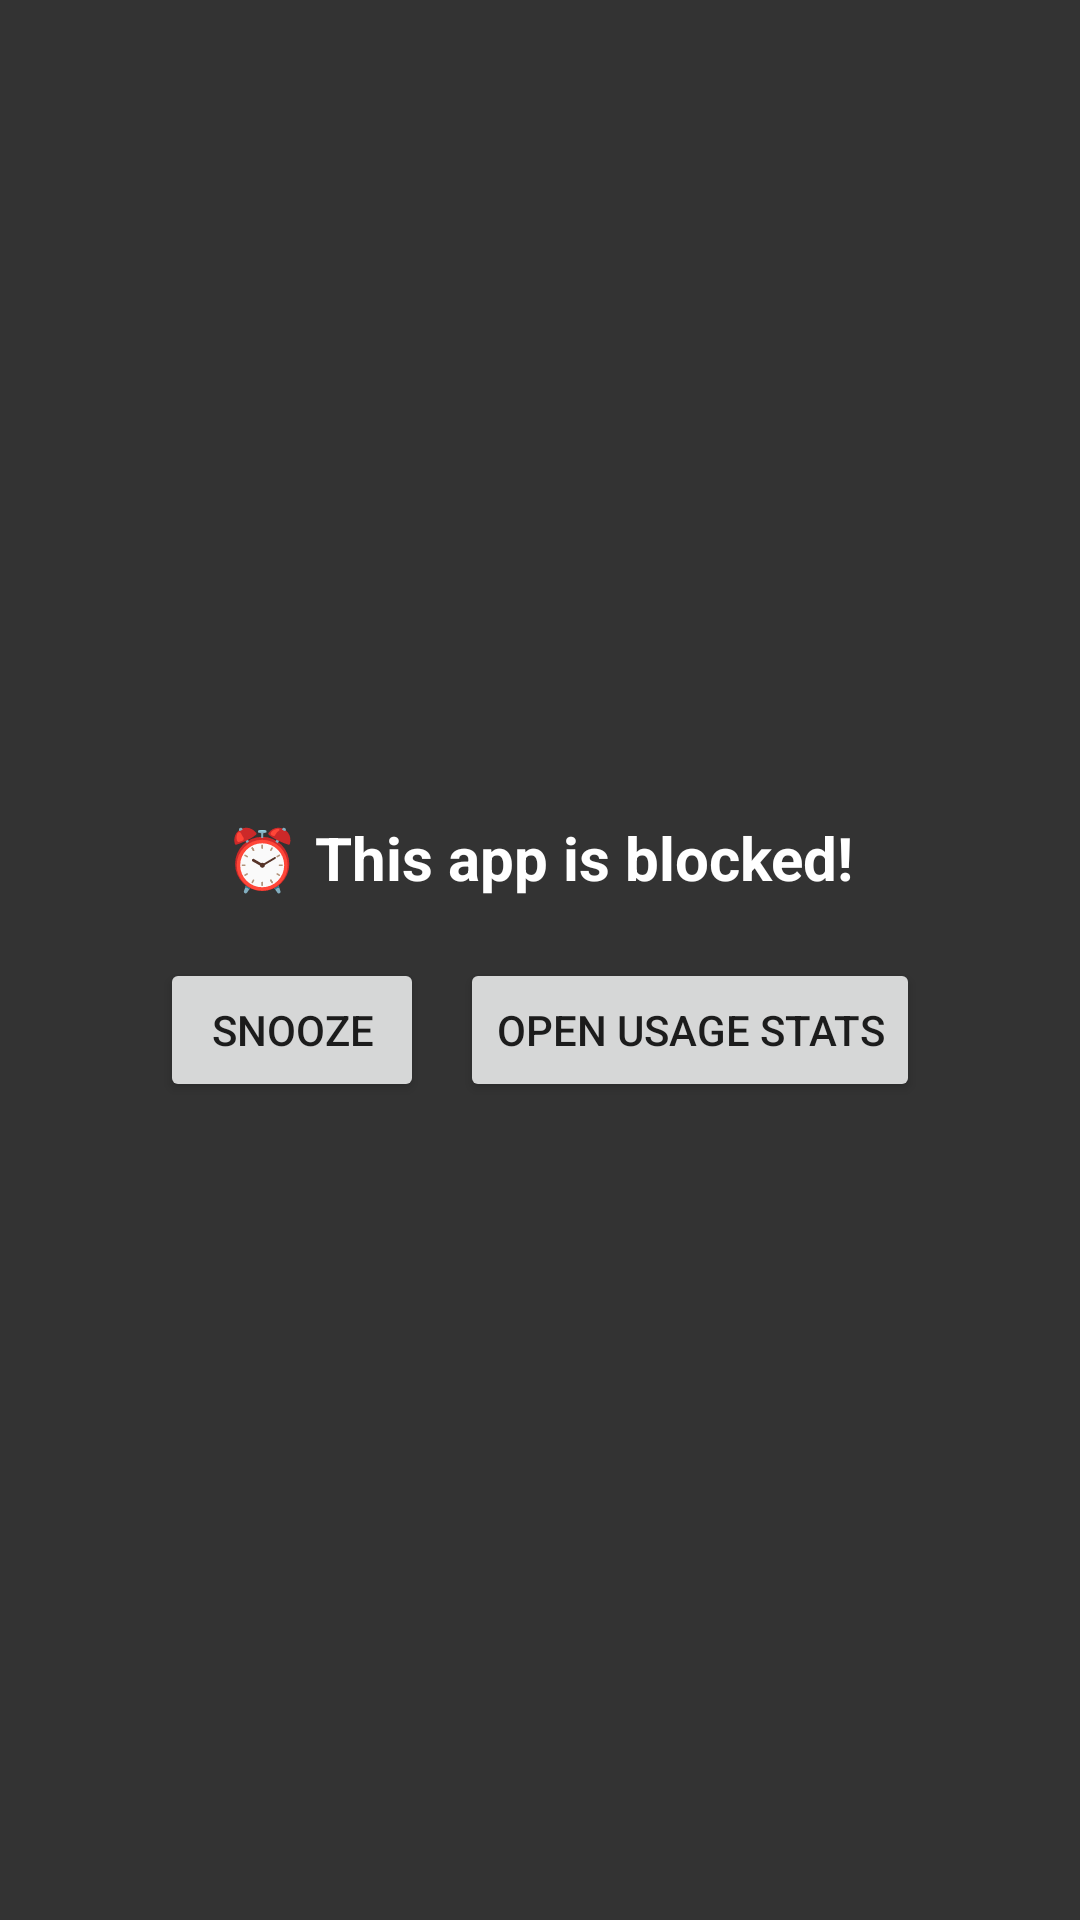

Produce the Android XML layout that renders to this screen, including the resource entries it uses.
<!-- AndroidManifest.xml: application theme Theme.MinST1 -->
<!-- res/layout/overlay_app_block.xml -->
<?xml version="1.0" encoding="utf-8"?>
<LinearLayout xmlns:android="http://schemas.android.com/apk/res/android"
    android:layout_width="match_parent"
    android:layout_height="match_parent"
    android:orientation="vertical"
    android:background="#CC000000"
    android:gravity="center"
    android:padding="24dp">

    <TextView
        android:id="@+id/tvBlockedMessage"
        android:layout_width="wrap_content"
        android:layout_height="wrap_content"
        android:text="⏰ This app is blocked!"
        android:textSize="20sp"
        android:textStyle="bold"
        android:textColor="@android:color/white"
        android:layout_marginBottom="20dp" />

    <LinearLayout
        android:layout_width="wrap_content"
        android:layout_height="wrap_content"
        android:orientation="horizontal"
        android:gravity="center">

        <Button
            android:id="@+id/btnSnooze"
            android:layout_width="wrap_content"
            android:layout_height="wrap_content"
            android:text="Snooze"
            android:layout_marginEnd="12dp" />

        <Button
            android:id="@+id/btnOpenUsageSmall"
            android:layout_width="wrap_content"
            android:layout_height="wrap_content"
            android:text="Open Usage Stats" />
    </LinearLayout>
</LinearLayout>
<!-- resources referenced by this layout -->
<resources>
  <style name="Theme.MinST1" parent="Theme.MaterialComponents.DayNight.NoActionBar">
          <item name="colorSurface">@color/white</item>
          <item name="colorOnSurface">@color/black</item>
          <item name="colorOnSurfaceVariant">#757575</item>
          <item name="colorOutline">#BDBDBD</item>
          <item name="colorPrimary">@color/brand_purple_primary</item>
          <item name="title_number_picker">@color/brand_purple_dark</item>
          <item name="colorPrimaryContainer">@color/purple_100</item>
          <item name="colorPrimaryDark">@color/brand_purple_dark</item>
          <item name="colorOnPrimary">@color/white</item>
  
          <item name="android:statusBarColor">?attr/colorPrimaryDark</item>
  
          <item name="sheetBackgroundColor">@color/sheet_background</item>
          <item name="widgetBackgroundColor">@color/widget_background</item>
          <item name="textColorPrimary">@color/text_color_primary</item>
          <item name="textColorSecondary">@color/text_color_secondary</item>
      </style>
  <color name="white">#FFFFFFFF</color>
  <color name="black">#FF000000</color>
  <color name="brand_purple_primary">#9013FE</color>
  <color name="brand_purple_dark">#6A11CB</color>
  <color name="purple_100">#EDE7F6</color>
  <color name="sheet_background">#F5F5F5</color>
  <color name="widget_background">#E8EAF6</color>
  <color name="text_color_primary">#212121</color>
  <color name="text_color_secondary">#757575</color>
</resources>
